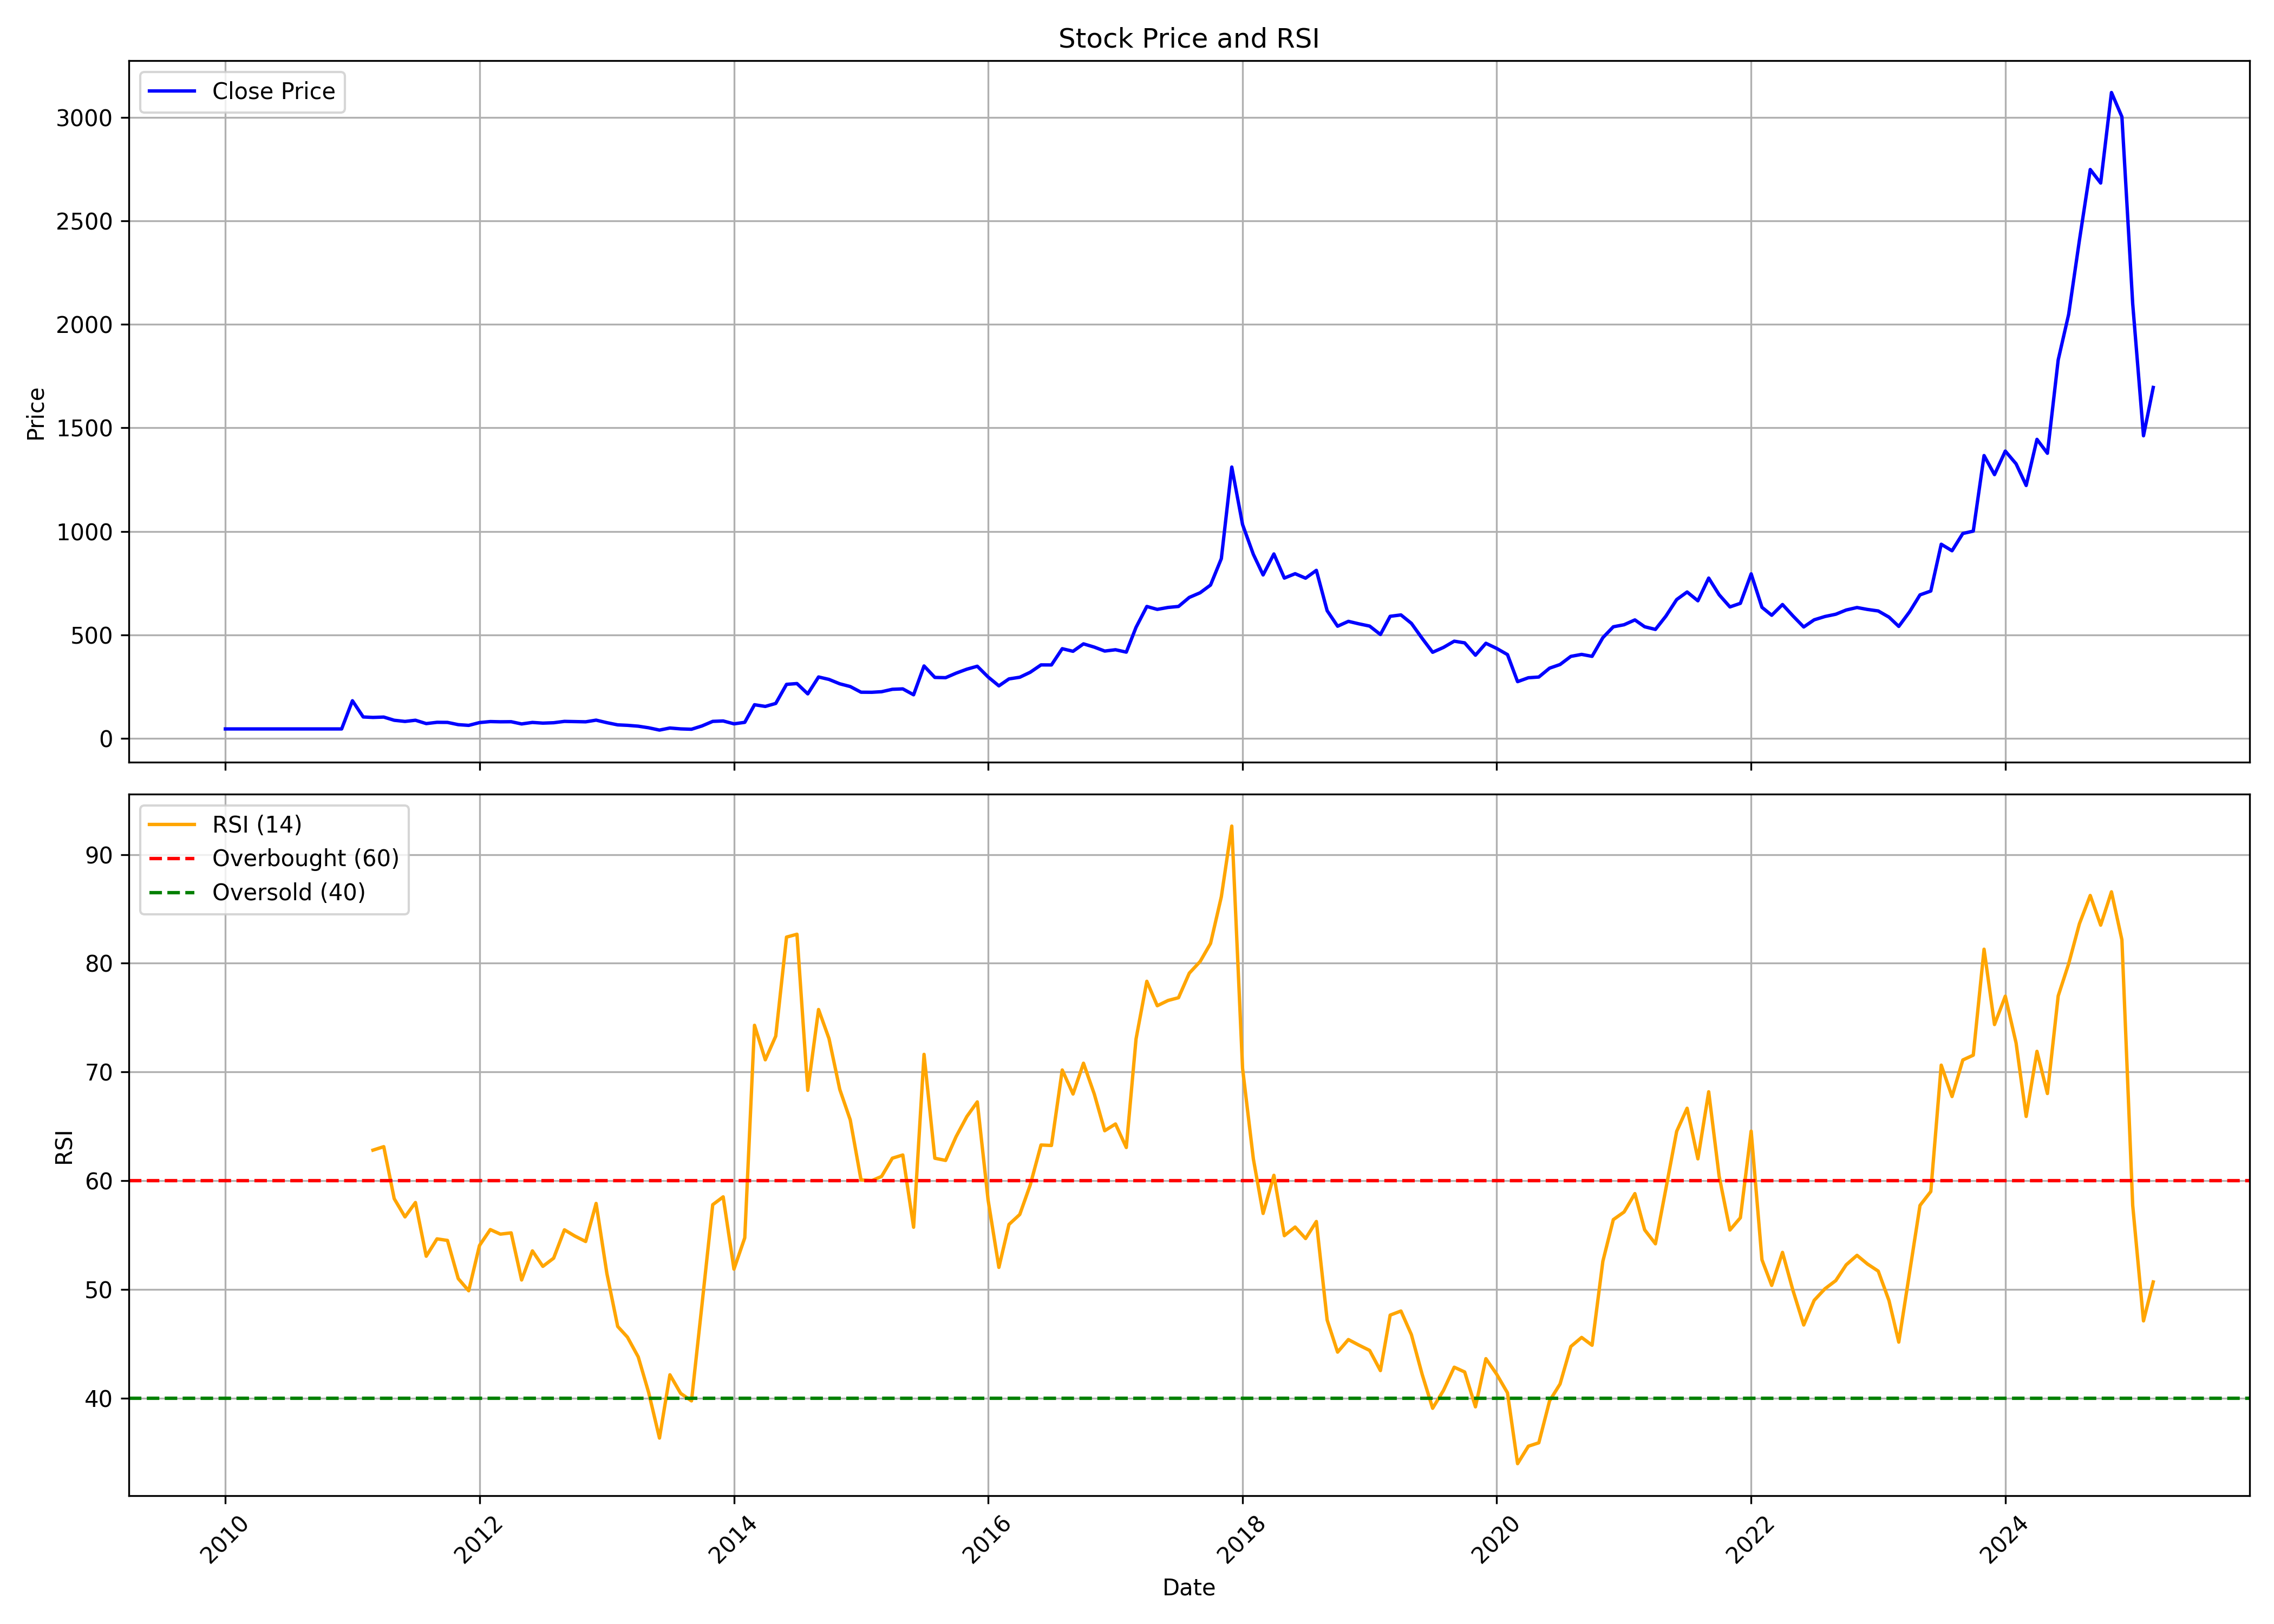

The table this chart was drawn from, first rows:
, date, symbol, open, high, low, close, volume, rsi
0, 2010-01-01, SUMMITSEC, 39.5, 49.4, 39.5, 46.5, 605185, 
1, 2010-02-01, SUMMITSEC, 46.5, 46.5, 46.5, 46.5, 0, 
2, 2010-03-01, SUMMITSEC, 46.5, 46.5, 46.5, 46.5, 0, 
3, 2010-04-01, SUMMITSEC, 46.5, 46.5, 46.5, 46.5, 0, 
4, 2010-05-01, SUMMITSEC, 46.5, 46.5, 46.5, 46.5, 0, 
5, 2010-06-01, SUMMITSEC, 46.5, 46.5, 46.5, 46.5, 0, 
6, 2010-07-01, SUMMITSEC, 46.5, 46.5, 46.5, 46.5, 0, 
7, 2010-08-01, SUMMITSEC, 46.5, 46.5, 46.5, 46.5, 0, 
8, 2010-09-01, SUMMITSEC, 46.5, 46.5, 46.5, 46.5, 0, 
9, 2010-10-01, SUMMITSEC, 46.5, 46.5, 46.5, 46.5, 0, 
10, 2010-11-01, SUMMITSEC, 46.5, 46.5, 46.5, 46.5, 0, 
11, 2010-12-01, SUMMITSEC, 46.5, 46.5, 46.5, 46.5, 0, 
12, 2011-01-01, SUMMITSEC, 46.5, 199.6, 46.5, 182.6, 40957, 
13, 2011-02-01, SUMMITSEC, 173.6, 173.6, 100.0, 104.3, 118171, 
14, 2011-03-01, SUMMITSEC, 100.8, 112.9, 90.15, 102.1, 129307, 62.81
15, 2011-04-01, SUMMITSEC, 98.05, 128.9, 98.05, 103.8, 55445, 63.13
16, 2011-05-01, SUMMITSEC, 99.0, 105.0, 83.1, 88.35, 35748, 58.35
17, 2011-06-01, SUMMITSEC, 88.0, 94.0, 78.2, 82.75, 34093, 56.68
18, 2011-07-01, SUMMITSEC, 92.8, 100.0, 80.2, 88.45, 27328, 58
19, 2011-08-01, SUMMITSEC, 85.0, 92.95, 65.0, 72.3, 19229, 53.06
20, 2011-09-01, SUMMITSEC, 72.3, 88.4, 70.0, 78.5, 20676, 54.66
21, 2011-10-01, SUMMITSEC, 75.0, 89.9, 65.05, 78.05, 27830, 54.51
22, 2011-11-01, SUMMITSEC, 75.0, 84.85, 61.6, 67.2, 38614, 51
23, 2011-12-01, SUMMITSEC, 66.25, 79.5, 52.5, 63.7, 28542, 49.88
24, 2012-01-01, SUMMITSEC, 59.25, 88.0, 58.0, 77.15, 38115, 54.05
25, 2012-02-01, SUMMITSEC, 74.9, 94.0, 72.0, 82.1, 26075, 55.51
26, 2012-03-01, SUMMITSEC, 79.15, 89.0, 74.0, 81.0, 38317, 55.09
27, 2012-04-01, SUMMITSEC, 73.05, 87.45, 73.05, 81.35, 22034, 55.21
28, 2012-05-01, SUMMITSEC, 81.35, 90.0, 60.0, 70.65, 37978, 50.87
29, 2012-06-01, SUMMITSEC, 69.0, 78.0, 65.15, 77.95, 18455, 53.55
30, 2012-07-01, SUMMITSEC, 75.0, 83.8, 72.05, 74.55, 25168, 52.13
31, 2012-08-01, SUMMITSEC, 72.5, 80.95, 65.15, 76.45, 52465, 52.88
32, 2012-09-01, SUMMITSEC, 76.0, 89.95, 75.0, 83.0, 45270, 55.49
33, 2012-10-01, SUMMITSEC, 81.6, 98.0, 75.7, 81.85, 22046, 54.91
34, 2012-11-01, SUMMITSEC, 80.05, 88.15, 66.25, 80.9, 60142, 54.41
35, 2012-12-01, SUMMITSEC, 81.0, 100.0, 76.0, 88.95, 32682, 57.91
36, 2013-01-01, SUMMITSEC, 88.75, 97.95, 74.15, 76.75, 28336, 51.46
37, 2013-02-01, SUMMITSEC, 73.0, 77.7, 64.0, 66.15, 29973, 46.6
38, 2013-03-01, SUMMITSEC, 65.75, 78.75, 56.05, 63.9, 32051, 45.62
39, 2013-04-01, SUMMITSEC, 63.0, 75.9, 49.5, 59.8, 3553, 43.8
40, 2013-05-01, SUMMITSEC, 59.8, 64.95, 45.1, 52.05, 3842, 40.52
41, 2013-06-01, SUMMITSEC, 50.0, 58.0, 37.0, 41.0, 1762, 36.33
42, 2013-07-01, SUMMITSEC, 49.2, 65.0, 39.0, 51.0, 9804, 42.15
43, 2013-08-01, SUMMITSEC, 54.1, 56.0, 43.3, 46.7, 5816, 40.44
44, 2013-09-01, SUMMITSEC, 45.5, 53.0, 42.0, 45.0, 2290, 39.75
45, 2013-10-01, SUMMITSEC, 49.0, 65.0, 44.4, 60.9, 5756, 48.56
46, 2013-11-01, SUMMITSEC, 61.55, 88.95, 58.5, 83.0, 21299, 57.8
47, 2013-12-01, SUMMITSEC, 82.0, 92.0, 74.0, 85.0, 4431, 58.52
48, 2014-01-01, SUMMITSEC, 85.0, 93.9, 66.0, 71.15, 10136, 51.87
49, 2014-02-01, SUMMITSEC, 67.55, 82.45, 66.0, 78.35, 17666, 54.75
50, 2014-03-01, SUMMITSEC, 84.95, 163.4, 74.0, 163.4, 137793, 74.3
51, 2014-04-01, SUMMITSEC, 179.6, 196.0, 133.4, 155.2, 135052, 71.13
52, 2014-05-01, SUMMITSEC, 155.2, 179.8, 130.0, 169.6, 53040, 73.3
53, 2014-06-01, SUMMITSEC, 164.0, 261.8, 161.4, 261.8, 101896, 82.41
54, 2014-07-01, SUMMITSEC, 270.0, 293.0, 228.2, 265.6, 166858, 82.67
55, 2014-08-01, SUMMITSEC, 256.6, 265.0, 205.0, 215.9, 42064, 68.31
56, 2014-09-01, SUMMITSEC, 230.0, 317.0, 206.1, 297.4, 459067, 75.75
57, 2014-10-01, SUMMITSEC, 294.0, 319.4, 265.3, 285.6, 130528, 73.08
58, 2014-11-01, SUMMITSEC, 281.0, 308.0, 262.0, 264.4, 93566, 68.39
59, 2014-12-01, SUMMITSEC, 261.1, 272, 226.9, 251.2, 67402, 65.6
... 123 more rows
